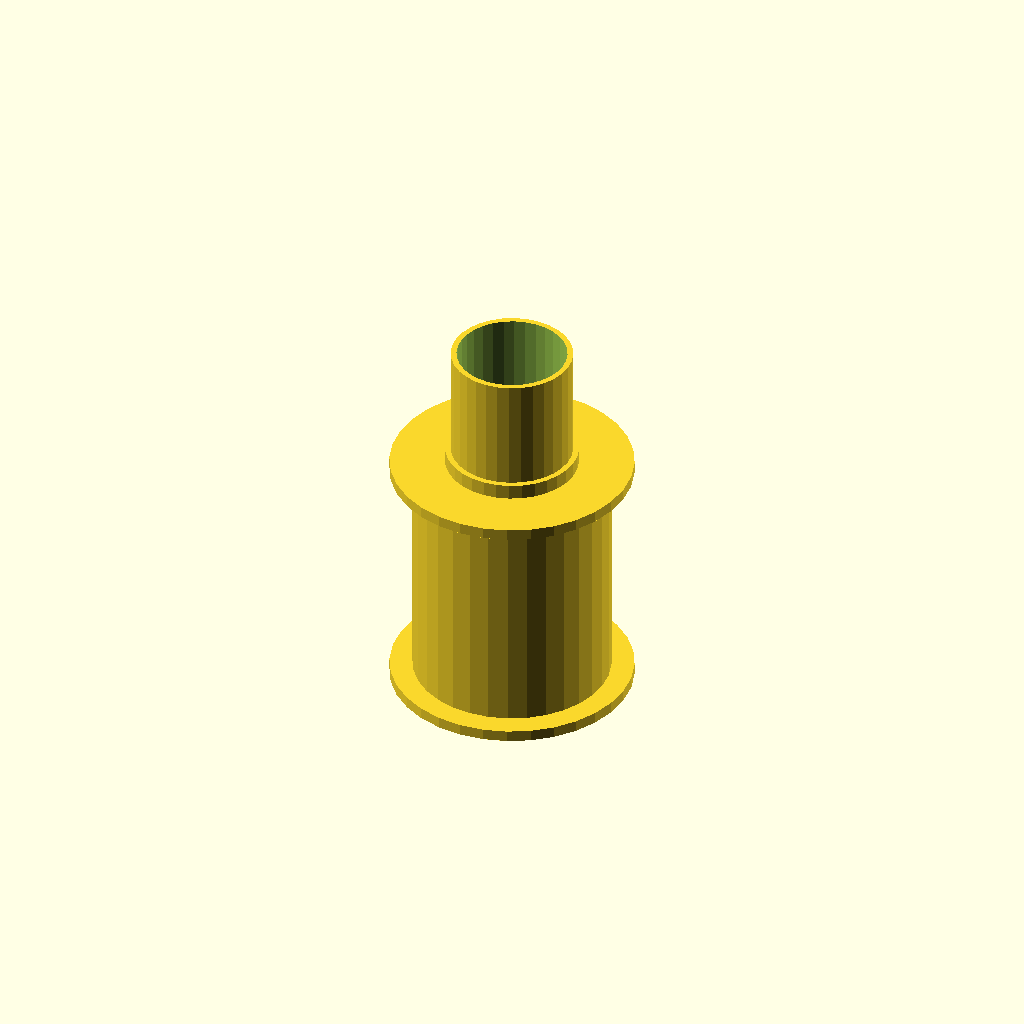
Cell 1: rendered with the file's own defaults.
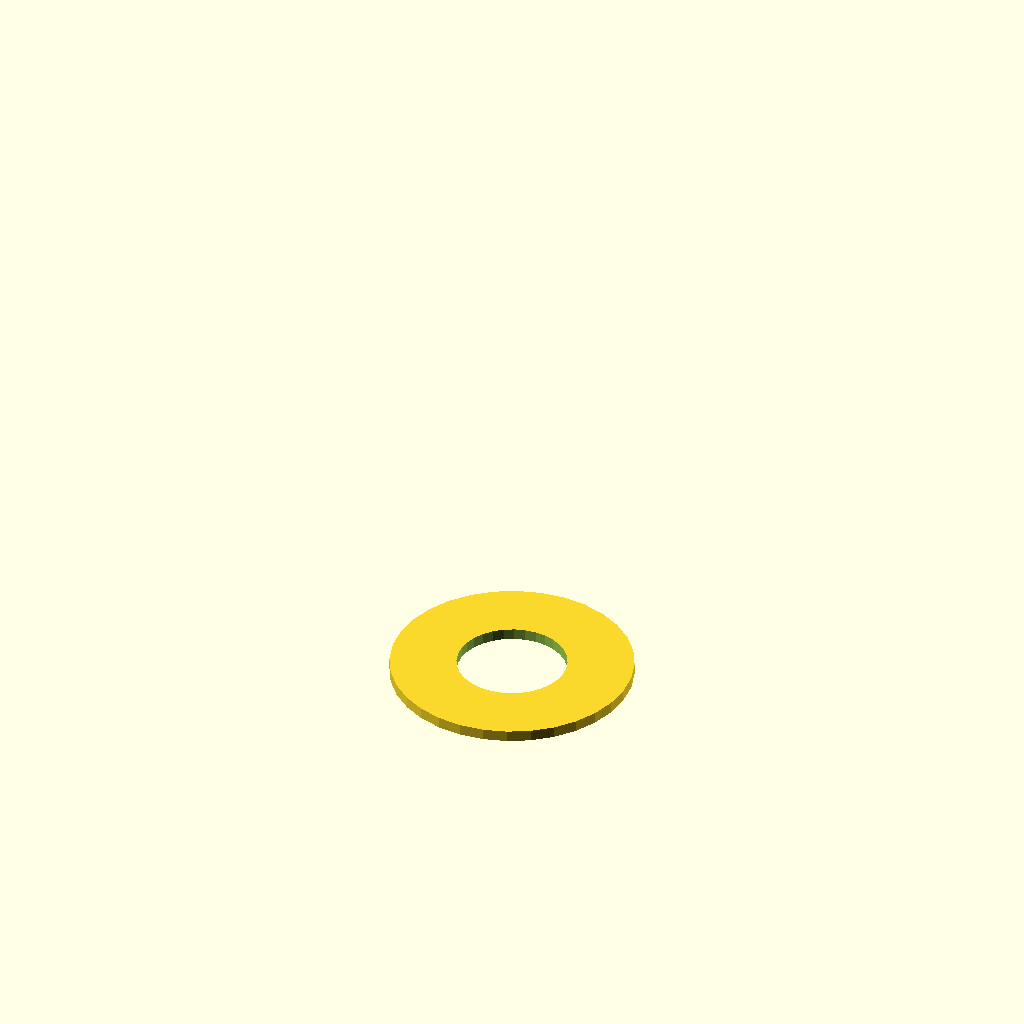
Cell 2: the same model with part = "washer".
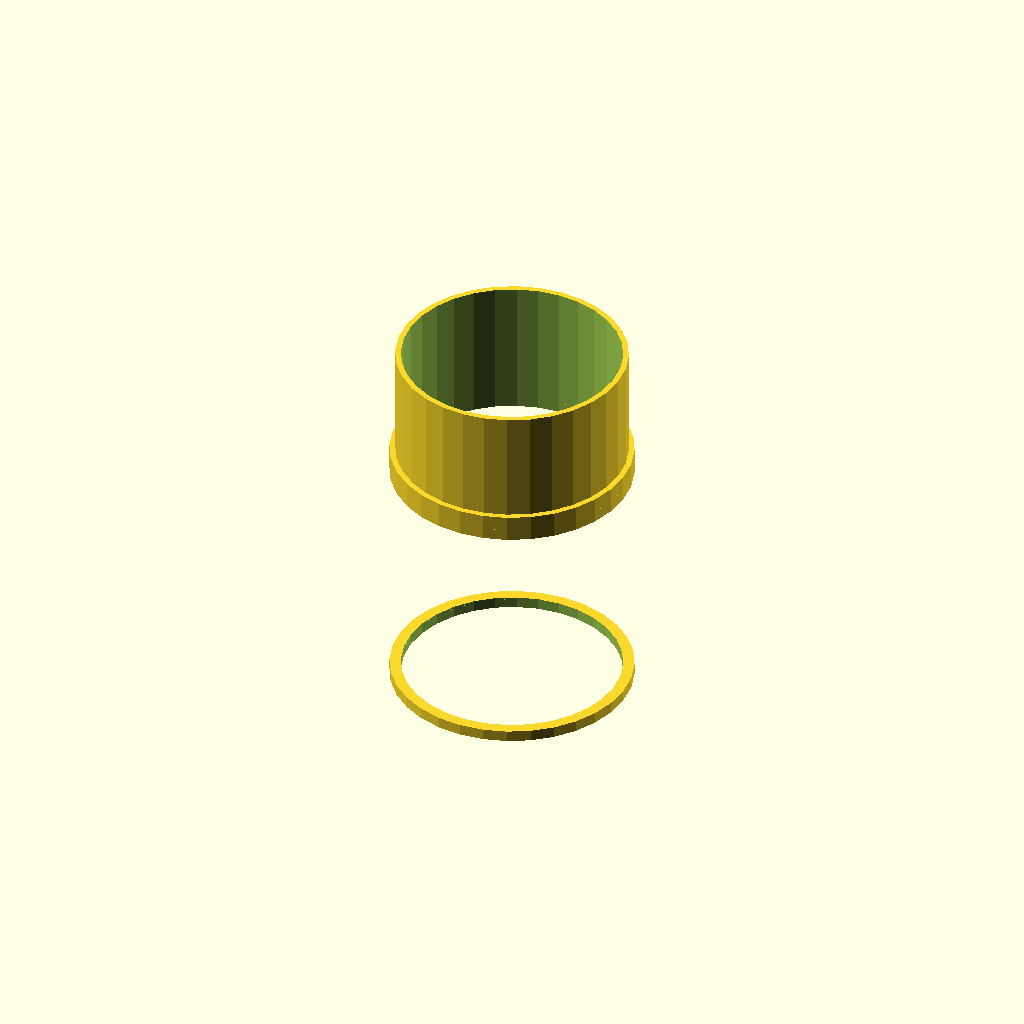
Cell 3 — spindle_diameter set to 58, the other parameters unchanged.
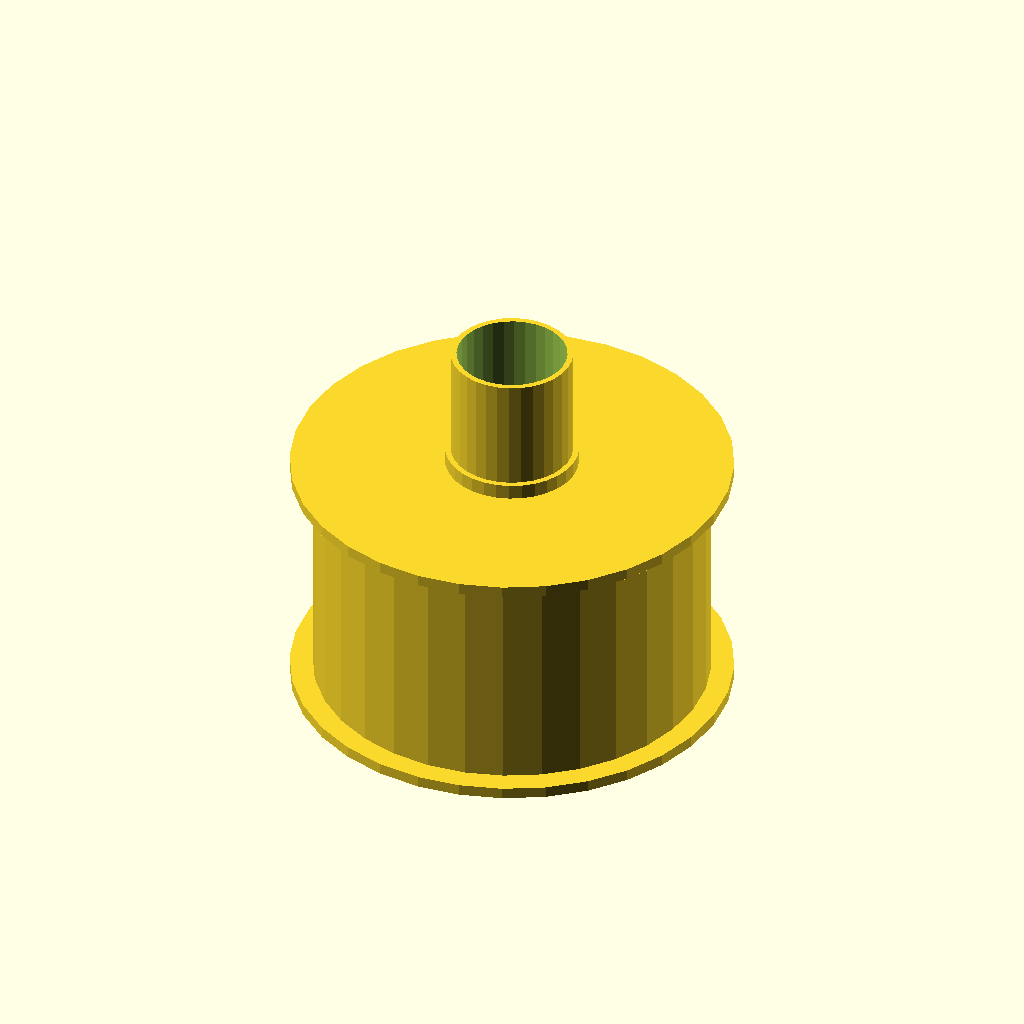
Cell 4 — spool_axle_opening_diameter set to 104, the other parameters unchanged.
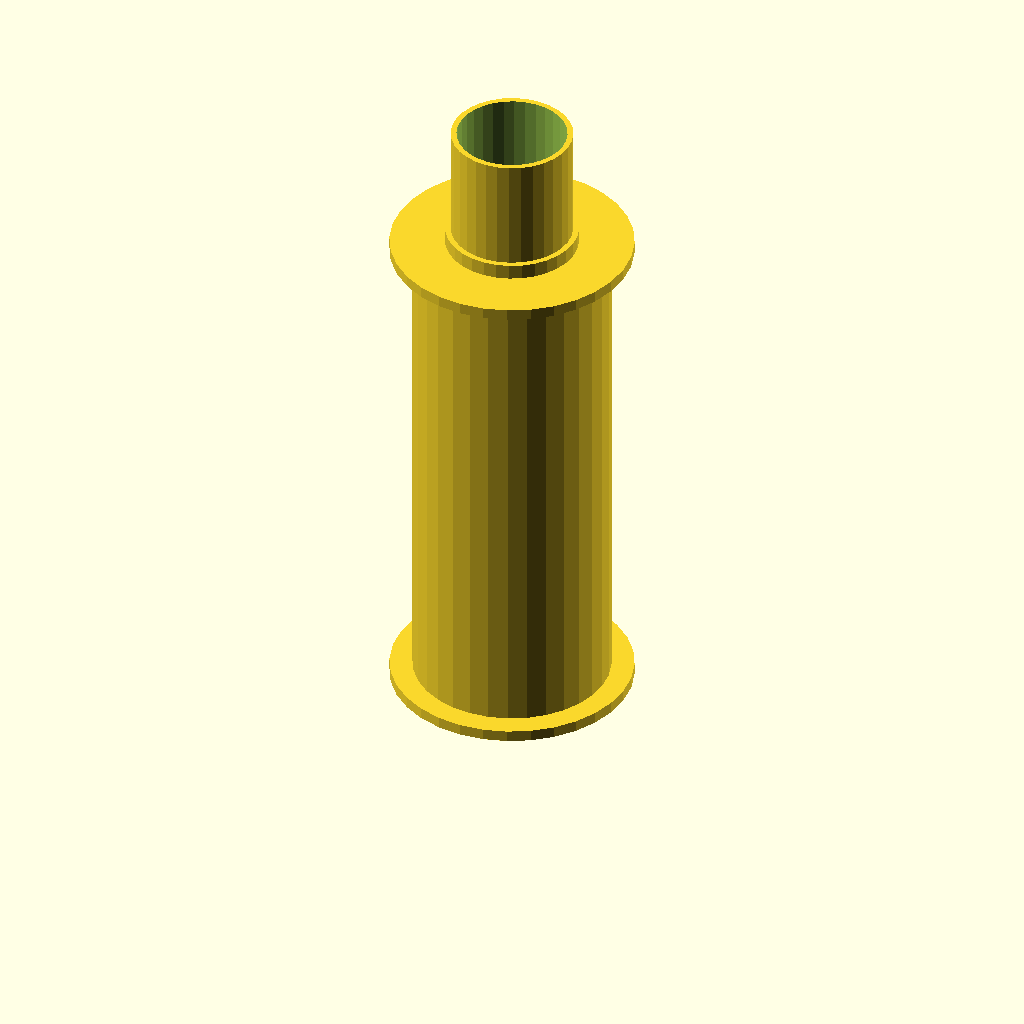
Cell 5 — spool_width set to 140, the other parameters unchanged.
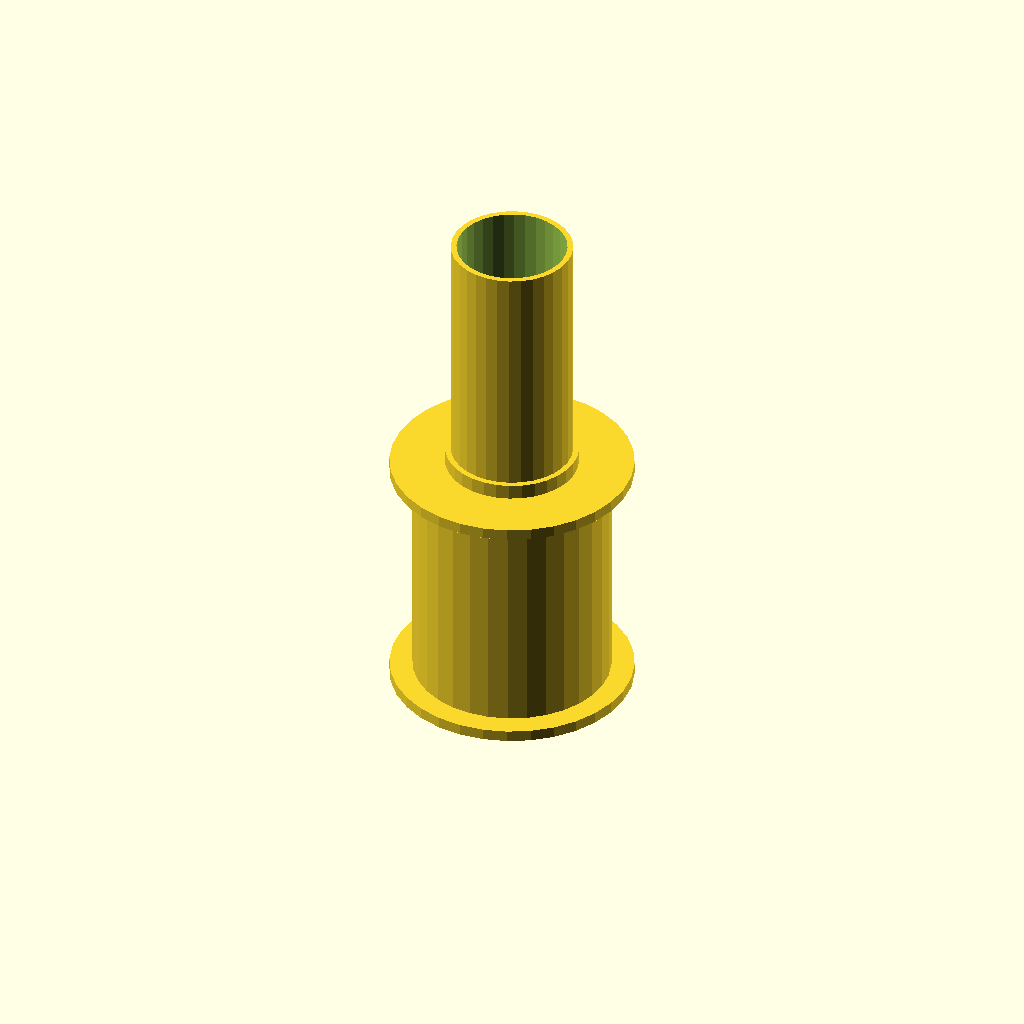
Cell 6: spacer_length = 68 (everything else at default).
All cells are drawn from one camera (rotation 55°, 0°, 25°, orthographic, colour scheme Cornfield), so only the parameter changes between them.
Source of the model, inputs/thingiverse/files/thing-3893832/files/spool-adapter.scad:
/* BIBO 3D Printer filament spool adapter
 * by Paul F Sehorne 07/07/2019
 * aethenelle 10/2/2019
 */

part = "all"; // [washer:washer between spool adapter and stock arm cap,spacer:spacer between adapter and end of spool holder,adapter:spool diameter adapter,all:all]

$fn=32;

// OD of printer's stock spool holder
spindle_diameter=29;

// ID of spool
spool_axle_opening_diameter=52;

spool_width=70;

// fits between the sleeve the near end of the stock shaft
spacer_length=34;  
flange_wall_thickness=3;
washer_thickness=3; 

/* [Advanced] */

adapter_length=-1;

//automatically calculate if less than 0
washer_outer_diameter=-1;

large_flange_length=adapter_length < 0 ? spool_width-(2*washer_thickness) : adapter_length;

washer_od = washer_outer_diameter < 0 ? spool_axle_opening_diameter+12 : washer_outer_diameter;


if (part == "all" || part == "washer") {
    // goes between the filament spool and the stock flange moounted on the back of the printer
    solid_washer();
}
    
if (part == "all" || part == "spacer") {
    //takes up space between the adapter at the spool and the end of the stock shaft
    translate([0,0,part == "all" ? washer_thickness+ large_flange_length : 0]) solid_spacer();  
}

if (part == "all" || part == "adapter") {
    // slides through the filament spool
    translate([0,0,part == "all" ? washer_thickness +large_flange_length : 0]) rotate([0,part == "all" ? 180 : 0,0]) solid_adapter();
}

//******** modules *******************/
module solid_washer() {
    difference() {
        cylinder(h=washer_thickness, d=washer_od,center=false);
        translate([0,0,-0.5]) cylinder(h=washer_thickness+1, d=spindle_diameter);  
    }
}


module solid_spacer() {
    difference() {
        union() {
            //flange
            cylinder(h=4, d=spindle_diameter+6,center=false);
            //flange cylinder
            translate([0,0,4]) cylinder(h=spacer_length-4, d=spindle_diameter+flange_wall_thickness,center=false);
        }
        translate([0,0,-0.5]) cylinder(h=spacer_length+1, d=spindle_diameter);  
    }
}

module solid_adapter() {
    difference() {
        union() {
            //bottom flange plate
            solid_washer();
                
            difference() {
                //sleeve/axle
                translate([0,0,washer_thickness]) cylinder(h=large_flange_length-washer_thickness, d=spool_axle_opening_diameter,center=false);
                   
                translate([0,0,flange_wall_thickness]) cylinder(h=large_flange_length-(2*flange_wall_thickness), d=spool_axle_opening_diameter-flange_wall_thickness,center=false);
                   
            }
        }
        translate([0,0,-0.5]) cylinder(h=large_flange_length+1, d=spindle_diameter);  
    }
}
Customizer parameters (derived from the source; name, type, default, range or options):
part: string, default "all", options "washer", "spacer", "adapter", "all"
spindle_diameter: number, default 29
spool_axle_opening_diameter: number, default 52
spool_width: number, default 70
spacer_length: number, default 34
flange_wall_thickness: number, default 3
washer_thickness: number, default 3
adapter_length: number, default -1
washer_outer_diameter: number, default -1
